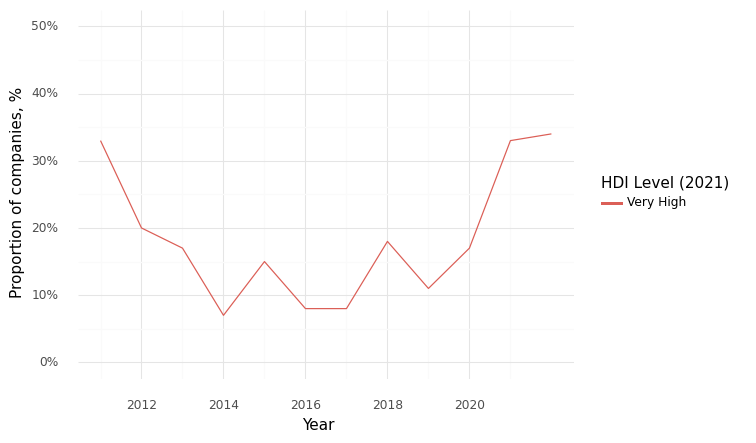

Values plotted in this chart, from the file beside it:
, Year, HDI Level (2021), Climate, Health, Intersection
0, 2011, Very High, 0.5, 1.0, 0.33
1, 2012, Very High, 0.5, 0.9, 0.2
2, 2013, Very High, 0.5, 0.83, 0.17
3, 2014, Very High, 0.4, 0.6, 0.07
4, 2015, Very High, 0.7, 0.95, 0.15
5, 2016, Very High, 0.56, 0.68, 0.08
6, 2017, Very High, 0.65, 0.85, 0.08
7, 2018, Very High, 0.54, 0.82, 0.18
8, 2019, Very High, 0.67, 0.89, 0.11
9, 2020, Very High, 0.67, 0.88, 0.17
10, 2021, Very High, 0.69, 0.9, 0.33
11, 2022, Very High, 0.8, 0.91, 0.34
